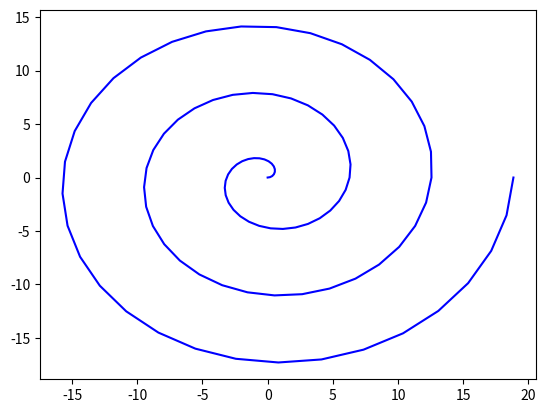

Reproduce this figure in Python.
# -*- coding: utf-8 -*-
"""
Created on Wed Aug 17 18:23:53 2022

@author: isaca
"""

import numpy as np
import matplotlib.pyplot as plt

theta= np.linspace(0,6*np.pi,100)


#print(theta)

def espiral(n):
    
    X= []
    Y= []
    
    a= 0
    b= 1
    r= 0
    
    for i in range(len(n)):
        
        rp= a+b*n[i]
        
        x= rp*np.cos(n[i])
        y= rp*np.sin(n[i])
        
        X.append(x)
        Y.append(y)
        
    imagen= plt.plot(X, Y, color="blue")
    
    
    
    return imagen
    
print(espiral(theta))




